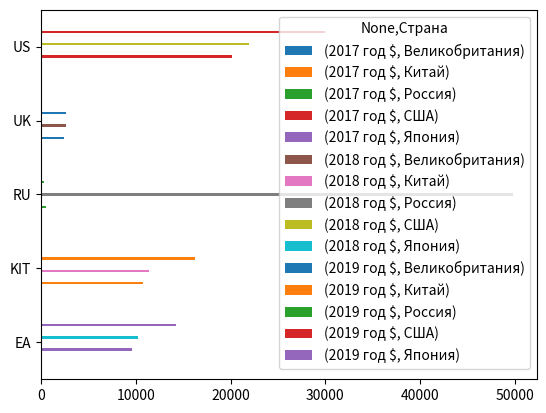

The matplotlib source for this figure:
# Изучаем пакет pandas
#
# После установки библиотеки pandas выполните следующие действия:
#
# Изучите справку по модулю (для чего нужен модуль , какие возможности предоставляет)
# Найдите расположение директории модуля pandas и изучите его содержимое
# Получите список доступных атрибутов модуля pandas
# Импортируйте модуль pandas в исполняемый скрипт
# С помощью модуля pandas ознакомьтесь со структурой  DataFrame, фильтрации данных,
# загрузки данных из формата сsv (рассмотрите примеры статьи)
# Установите библиотеку matplotlib, создайте график на своем наборе данных.

#Опорная статья:  https://egorovegor.ru/pandas-obrabotka-i-analiz-dannyh-v-python/

import pandas as pd
import matplotlib.pyplot as plt

df = pd.DataFrame({
    'Страна': ['США', 'Китай', 'Япония', 'Великобритания', 'Россия'],
    '2017 год $': [20164.000, 10798.000, 9567.000, 2458.600, 513.478],
    '2018 год $': [21959.000, 11389.000, 10185.000, 2639.000, 49827.300],
    '2019 год $': [30000.000, 16250.630, 14259.517, 2681.230, 324.132],
}, index=['US', 'KIT', 'EA', 'UK', 'RU']
)

df.pivot(columns="Страна").plot(kind='barh')
plt.show()
